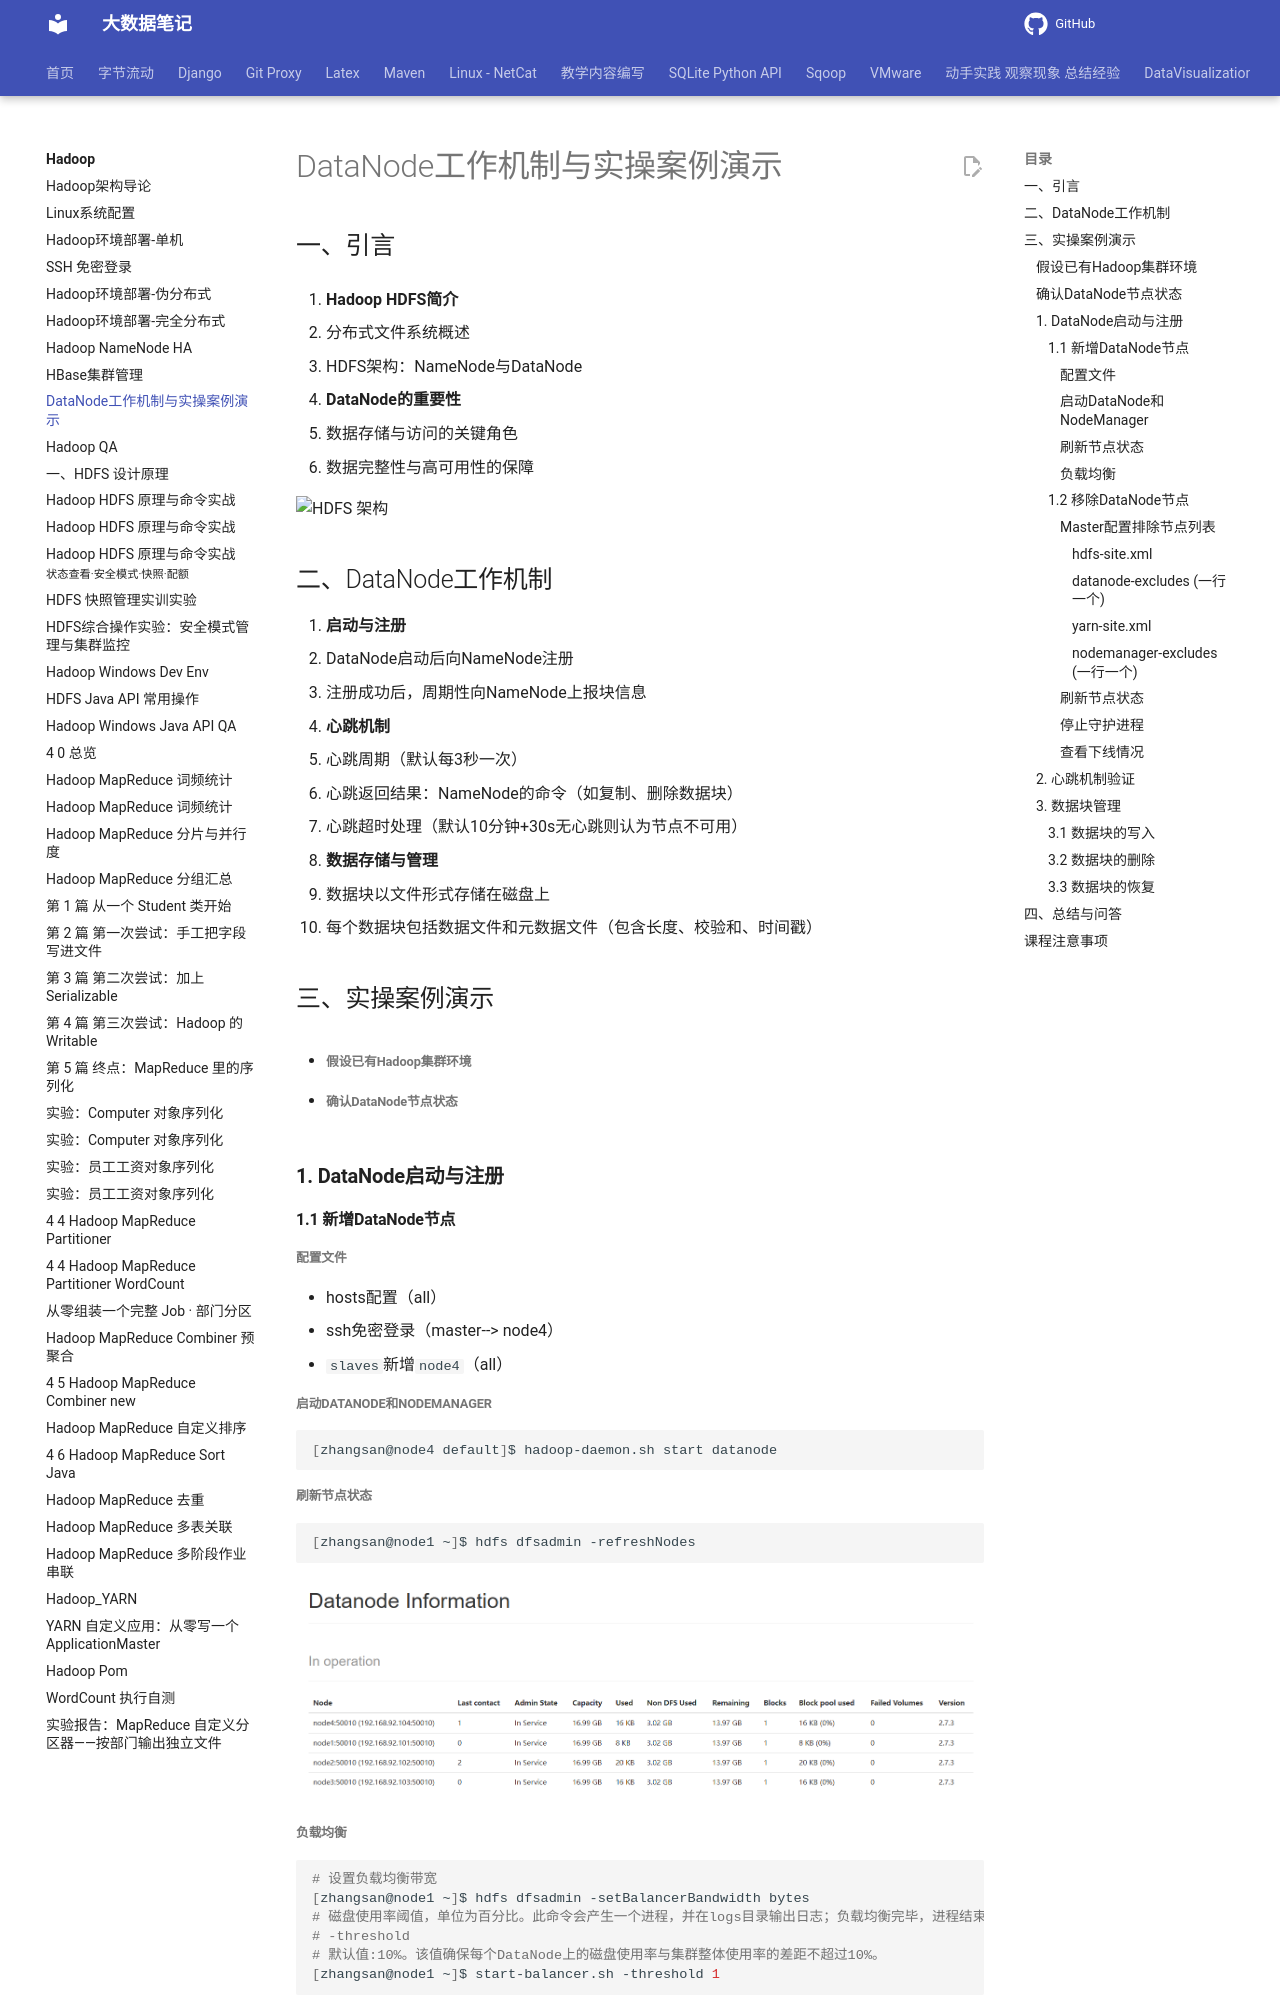

repository: QingYuanQu/studybigdata · page: Hadoop/2-6-Hadoop_DataNode/index.html · generator: mkdocs

---
title: DataNode工作机制与实操案例演示
date: 2022-01-15 15:55:26
categories:
- Hadoop
keywords:
- Hadoop
- DataNode
---



## 一、引言

1. **Hadoop HDFS简介**
   
   - 分布式文件系统概述
   - HDFS架构：NameNode与DataNode
2. **DataNode的重要性**
   - 数据存储与访问的关键角色
   - 数据完整性与高可用性的保障
   
   
   
   ![HDFS 架构](./img/Hadoop_DataNode/hdfsarchitecture.gif)

## 二、DataNode工作机制

1. **启动与注册**
   - DataNode启动后向NameNode注册
   - 注册成功后，周期性向NameNode上报块信息
2. **心跳机制**
   - 心跳周期（默认每3秒一次）
   - 心跳返回结果：NameNode的命令（如复制、删除数据块）
   - 心跳超时处理（默认10分钟+30s无心跳则认为节点不可用）
3. **数据存储与管理**
   - 数据块以文件形式存储在磁盘上
   - 每个数据块包括数据文件和元数据文件（包含长度、校验和、时间戳）

## 三、实操案例演示

- ###### 假设已有Hadoop集群环境

- ###### 确认DataNode节点状态

### **1. DataNode启动与注册**

#### 1.1 新增DataNode节点

##### 配置文件

- hosts配置（all）
- ssh免密登录（master--> node4）
- `slaves`新增`node4`（all）

##### 启动DataNode和NodeManager

```shell
[zhangsan@node4 default]$ hadoop-daemon.sh start datanode
```

##### 刷新节点状态

```shell
[zhangsan@node1 ~]$ hdfs dfsadmin -refreshNodes
```

![image-20250218090333204](./img/Hadoop_DataNode/image-20250218090333204.png)

##### 负载均衡

```shell
# 设置负载均衡带宽
[zhangsan@node1 ~]$ hdfs dfsadmin -setBalancerBandwidth bytes
# 磁盘使用率阈值，单位为百分比。此命令会产生一个进程，并在logs目录输出日志；负载均衡完毕，进程结束。
# -threshold
# 默认值:10%。该值确保每个DataNode上的磁盘使用率与集群整体使用率的差距不超过10%。
[zhangsan@node1 ~]$ start-balancer.sh -threshold 1
```

> https://partners-intl.aliyun.com/help/en/e-mapreduce/latest/hdfs-balancer





#### 1.2 移除DataNode节点

##### Master配置排除节点列表

###### `hdfs-site.xml`

```xml
<property>
    <name>dfs.hosts.exclude</name>
    <value>/opt/bigdata/hadoop/hadoop-2.7.3/etc/hadoop/datanode-excludes</value>
</property>
```

###### datanode-excludes (一行一个)

```
node4
```

###### `yarn-site.xml`

```xml
<property>
    <name>yarn.hosts.exclude</name>
    <value>/opt/bigdata/hadoop/hadoop-2.7.3/etc/hadoop/nodemanager-excludes</value>
</property>
```

###### nodemanager-excludes (一行一个)

```shell
node4
```
